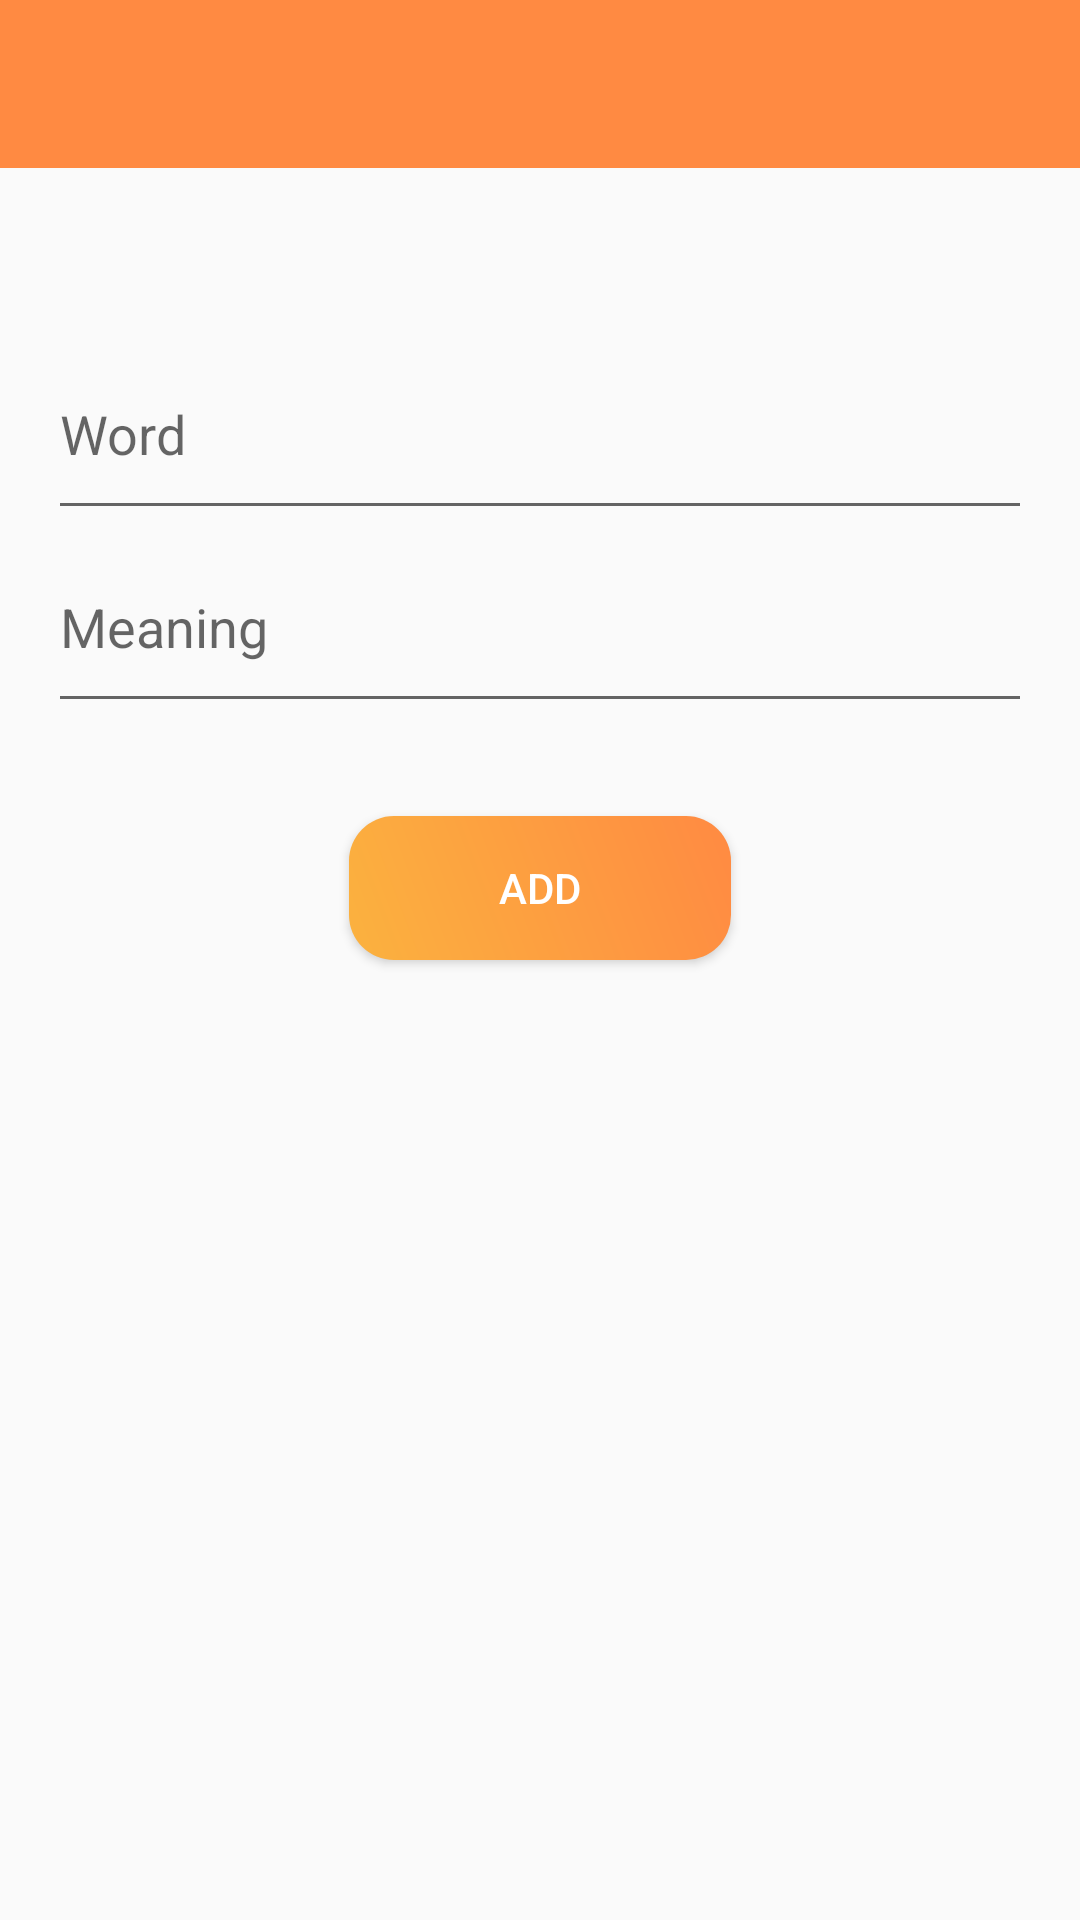

This screen was rendered from an Android layout file. Write that file and the resources it references.
<!-- AndroidManifest.xml: application theme Theme.MoblieFinal -->
<!-- res/layout/addword_layout.xml -->
<?xml version="1.0" encoding="utf-8"?>
<LinearLayout xmlns:android="http://schemas.android.com/apk/res/android"
    xmlns:app="http://schemas.android.com/apk/res-auto"
    android:layout_width="match_parent"
    android:layout_height="match_parent"
    android:orientation="vertical">
        <LinearLayout
            android:id="@+id/containerLinearLayout"
            android:layout_width="match_parent"
            android:layout_height="wrap_content"
            android:orientation="vertical"
            app:layout_behavior="@string/appbar_scrolling_view_behavior">
        
        <com.google.android.material.appbar.AppBarLayout
            android:id="@+id/appBarLayout"
            android:layout_width="match_parent"
            android:layout_height="wrap_content">

                <androidx.appcompat.widget.Toolbar
                    android:id="@+id/toolbar"
                    android:layout_width="match_parent"
                    android:layout_height="?attr/actionBarSize"
                    android:background="@color/basic"
                    app:layout_scrollFlags="scroll|enterAlways">
                        <ImageButton
                            android:id="@+id/ivAddNewView"
                            android:layout_width="wrap_content"
                            android:layout_height="wrap_content"
                            android:src="@drawable/baseline_add_24"
                            android:background="?attr/selectableItemBackground"
                            android:layout_gravity="end"
                            android:layout_marginEnd="16dp" />
                </androidx.appcompat.widget.Toolbar>

        </com.google.android.material.appbar.AppBarLayout>
        <TextView
            android:id="@id/tvNameTopic"
            android:layout_width="wrap_content"
            android:layout_height="wrap_content"
            android:textSize="30dp"
            android:textColor="#ff8a42"
            android:textStyle="bold"
            android:layout_gravity="center_horizontal"
            android:text=""/>
        <LinearLayout
            android:id="@+id/viewAddWord"
            android:layout_width="match_parent"
            android:layout_height="wrap_content"
            android:orientation="vertical"
            android:padding="16dp"
            app:layout_behavior="@string/appbar_scrolling_view_behavior">



                <EditText
                    android:id="@+id/etWord"
                    android:layout_width="match_parent"
                    android:layout_height="wrap_content"
                    android:paddingBottom="20dp"
                    android:paddingTop="20dp"
                    android:hint="Word"/>

                <EditText
                    android:id="@+id/etMeaning"
                    android:layout_width="match_parent"
                    android:layout_height="wrap_content"
                    android:paddingBottom="20dp"
                    android:paddingTop="20dp"
                    android:inputType="textCapSentences|textMultiLine"
                    android:hint="Meaning"/>

        </LinearLayout>
        </LinearLayout>
        <Button
            android:id="@+id/btnAdd"
            android:layout_width="wrap_content"
            android:layout_height="wrap_content"
            android:text="Add"
            android:layout_marginTop="15dp"
            android:paddingLeft="50dp"
            android:paddingRight="50dp"
            android:textColor="@color/white"
            android:onClick="addAllWords"
            android:background="@drawable/gradient_background"
            android:layout_gravity="center"/>
        <androidx.constraintlayout.widget.Guideline
            android:id="@+id/guidelineBottom"
            android:layout_width="wrap_content"
            android:layout_height="wrap_content"
            android:orientation="horizontal"
            app:layout_constraintGuide_percent="0.9" />

        
</LinearLayout>
<!-- resources referenced by this layout -->
<resources>
  <color name="basic">#ff8a42</color>
  <color name="white">#FFFFFFFF</color>
  <!-- drawable gradient_background (drawable) -->
  <?xml version="1.0" encoding="utf-8"?>
  <shape xmlns:android="http://schemas.android.com/apk/res/android">
      <gradient
          android:startColor="#FBB23F"
          android:endColor="#FF8A42"
          android:angle="45" />
  
      <corners android:radius="15dp" />
  </shape>
  <style name="Theme.MoblieFinal" parent="Base.Theme.MoblieFinal" />
  <style name="Base.Theme.MoblieFinal" parent="Theme.AppCompat.DayNight.NoActionBar">
          
          
  
      </style>
</resources>
